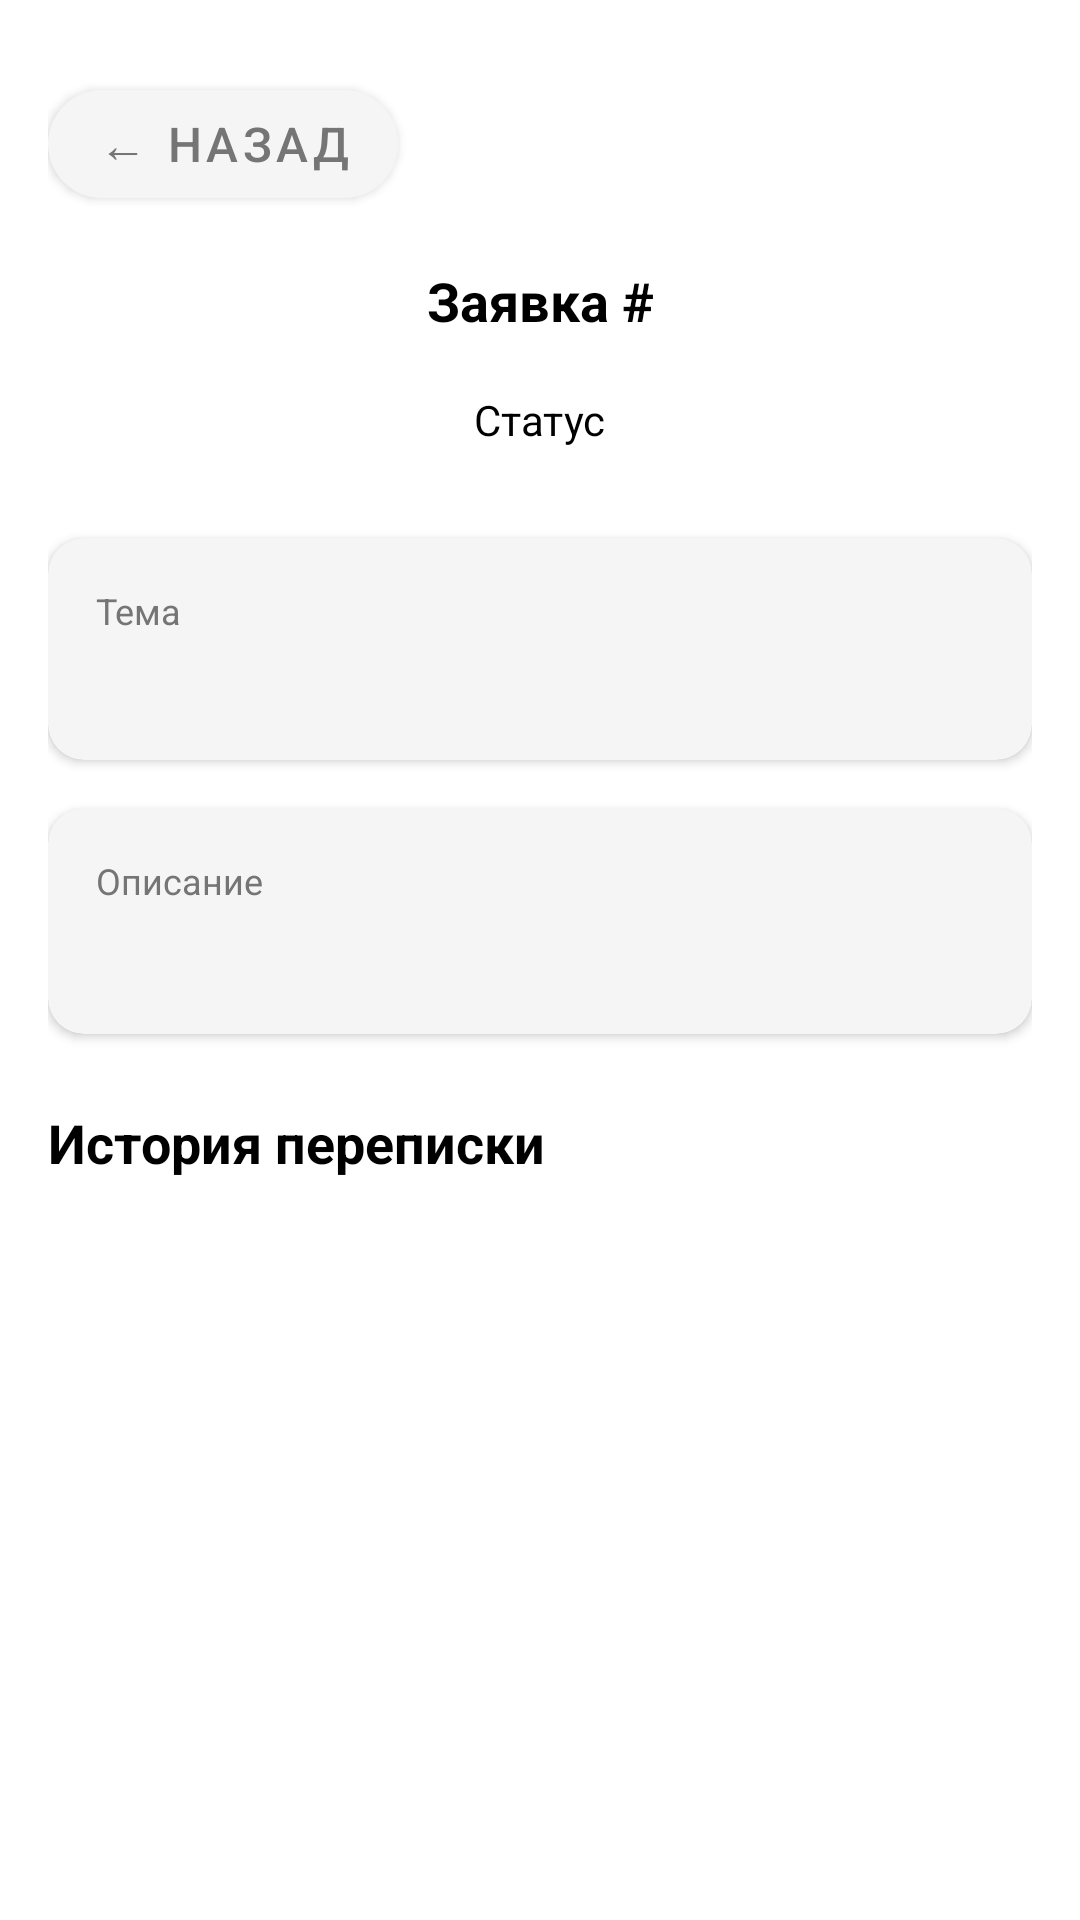

This screen was rendered from an Android layout file. Write that file and the resources it references.
<!-- AndroidManifest.xml: application theme Theme.CarbonLK -->
<!-- res/layout/activity_ticket_detail.xml -->
<?xml version="1.0" encoding="utf-8"?>
<androidx.constraintlayout.widget.ConstraintLayout
    xmlns:android="http://schemas.android.com/apk/res/android"
    xmlns:app="http://schemas.android.com/apk/res-auto"
    android:layout_width="match_parent"
    android:layout_height="match_parent"
    android:background="@color/white">

    <ScrollView
        android:layout_width="match_parent"
        android:layout_height="match_parent"
        android:fillViewport="true"
        android:padding="16dp">

        <androidx.constraintlayout.widget.ConstraintLayout
            android:layout_width="match_parent"
            android:layout_height="wrap_content">

            
            <com.google.android.material.button.MaterialButton
                android:id="@+id/backButton"
                android:layout_width="wrap_content"
                android:layout_height="48dp"
                android:text="← Назад"
                android:textSize="16sp"
                app:cornerRadius="24dp"
                app:backgroundTint="@color/light_gray"
                android:textColor="@color/dark_gray"
                android:paddingHorizontal="16dp"
                app:layout_constraintTop_toTopOf="parent"
                app:layout_constraintStart_toStartOf="parent"
                android:layout_marginTop="8dp" />

            
            <TextView
                android:id="@+id/ticketNumber"
                android:layout_width="wrap_content"
                android:layout_height="wrap_content"
                android:text="Заявка #"
                android:textSize="18sp"
                android:textStyle="bold"
                android:textColor="@color/black"
                android:layout_marginTop="16dp"
                app:layout_constraintTop_toBottomOf="@id/backButton"
                app:layout_constraintStart_toStartOf="parent"
                app:layout_constraintEnd_toEndOf="parent" />

            
            <TextView
                android:id="@+id/ticketStatus"
                android:layout_width="wrap_content"
                android:layout_height="wrap_content"
                android:text="Статус"
                android:textSize="14sp"
                android:paddingHorizontal="16dp"
                android:paddingVertical="6dp"
                android:layout_marginTop="12dp"
                app:layout_constraintTop_toBottomOf="@id/ticketNumber"
                app:layout_constraintStart_toStartOf="parent"
                app:layout_constraintEnd_toEndOf="parent" />

            
            <androidx.cardview.widget.CardView
                android:id="@+id/subjectCard"
                android:layout_width="0dp"
                android:layout_height="wrap_content"
                app:cardCornerRadius="12dp"
                app:cardElevation="2dp"
                app:cardBackgroundColor="@color/light_gray"
                app:contentPadding="16dp"
                android:layout_marginTop="24dp"
                app:layout_constraintTop_toBottomOf="@id/ticketStatus"
                app:layout_constraintStart_toStartOf="parent"
                app:layout_constraintEnd_toEndOf="parent">

                <LinearLayout
                    android:layout_width="match_parent"
                    android:layout_height="wrap_content"
                    android:orientation="vertical">

                    <TextView
                        android:layout_width="wrap_content"
                        android:layout_height="wrap_content"
                        android:text="Тема"
                        android:textSize="12sp"
                        android:textColor="@color/dark_gray" />

                    <TextView
                        android:id="@+id/ticketSubject"
                        android:layout_width="wrap_content"
                        android:layout_height="wrap_content"
                        android:text=""
                        android:textSize="16sp"
                        android:textStyle="bold"
                        android:textColor="@color/black"
                        android:layout_marginTop="4dp" />

                </LinearLayout>

            </androidx.cardview.widget.CardView>

            
            <androidx.cardview.widget.CardView
                android:id="@+id/descriptionCard"
                android:layout_width="0dp"
                android:layout_height="wrap_content"
                app:cardCornerRadius="12dp"
                app:cardElevation="2dp"
                app:cardBackgroundColor="@color/light_gray"
                app:contentPadding="16dp"
                android:layout_marginTop="16dp"
                app:layout_constraintTop_toBottomOf="@id/subjectCard"
                app:layout_constraintStart_toStartOf="parent"
                app:layout_constraintEnd_toEndOf="parent">

                <LinearLayout
                    android:layout_width="match_parent"
                    android:layout_height="wrap_content"
                    android:orientation="vertical">

                    <TextView
                        android:layout_width="wrap_content"
                        android:layout_height="wrap_content"
                        android:text="Описание"
                        android:textSize="12sp"
                        android:textColor="@color/dark_gray" />

                    <TextView
                        android:id="@+id/ticketDescription"
                        android:layout_width="wrap_content"
                        android:layout_height="wrap_content"
                        android:text=""
                        android:textSize="14sp"
                        android:textColor="@color/black"
                        android:layout_marginTop="8dp" />

                </LinearLayout>

            </androidx.cardview.widget.CardView>

            
            <TextView
                android:id="@+id/commentsTitle"
                android:layout_width="wrap_content"
                android:layout_height="wrap_content"
                android:text="История переписки"
                android:textSize="18sp"
                android:textStyle="bold"
                android:textColor="@color/black"
                android:layout_marginTop="24dp"
                app:layout_constraintTop_toBottomOf="@id/descriptionCard"
                app:layout_constraintStart_toStartOf="parent" />

            
            <LinearLayout
                android:id="@+id/commentsContainer"
                android:layout_width="match_parent"
                android:layout_height="wrap_content"
                android:orientation="vertical"
                android:layout_marginTop="16dp"
                app:layout_constraintTop_toBottomOf="@id/commentsTitle"
                app:layout_constraintStart_toStartOf="parent"
                app:layout_constraintEnd_toEndOf="parent" />

            
            <TextView
                android:id="@+id/createdDate"
                android:layout_width="wrap_content"
                android:layout_height="wrap_content"
                android:visibility="gone" />

        </androidx.constraintlayout.widget.ConstraintLayout>

    </ScrollView>

</androidx.constraintlayout.widget.ConstraintLayout>
<!-- resources referenced by this layout -->
<resources>
  <color name="black">#000000</color>
  <color name="dark_gray">#757575</color>
  <color name="light_gray">#F5F5F5</color>
  <color name="white">#FFFFFF</color>
  <style name="Theme.CarbonLK" parent="Base.Theme.CarbonLK">
          
          <item name="android:textColor">@color/black</item>
          
          <item name="colorPrimary">@color/purple_500</item>
      </style>
  <style name="Base.Theme.CarbonLK" parent="Theme.MaterialComponents.Light.NoActionBar">
          <item name="colorPrimary">#007Ac5</item>
          <item name="colorPrimaryVariant">#0062a0</item>
          <item name="colorOnPrimary">#FFFFFF</item>
          <item name="colorSecondary">#007Ac5</item>
          <item name="colorSecondaryVariant">#0062a0</item>
          <item name="colorOnSecondary">#FFFFFF</item>
          <item name="android:windowBackground">@color/white</item>
      </style>
  <color name="purple_500">#007Ac5</color>
</resources>
